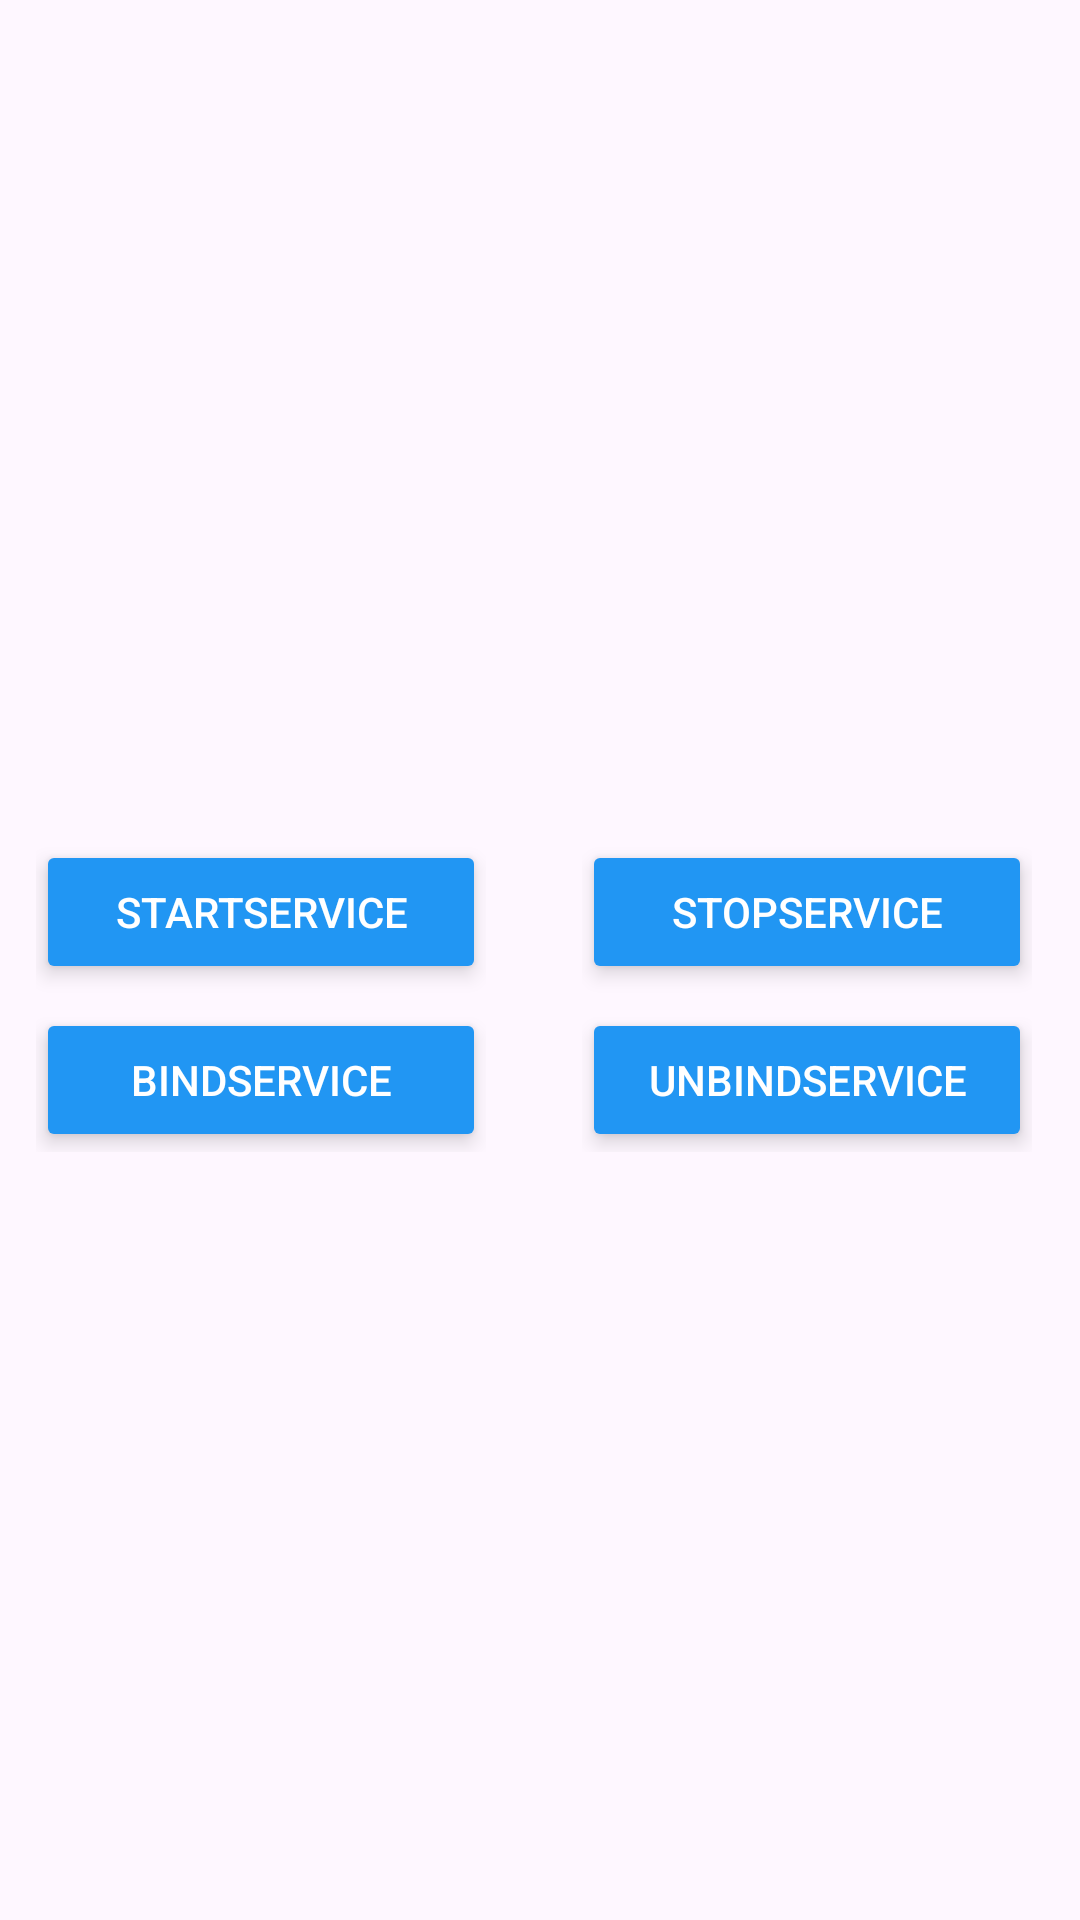

Produce the Android XML layout that renders to this screen, including the resource entries it uses.
<!-- AndroidManifest.xml: application theme Theme.AndroidDemoLog -->
<!-- res/layout/activity_foregroundservice.xml -->
<?xml version="1.0" encoding="utf-8"?>
<androidx.constraintlayout.widget.ConstraintLayout xmlns:android="http://schemas.android.com/apk/res/android"
    android:layout_width="match_parent"
    android:layout_height="match_parent"
    xmlns:app="http://schemas.android.com/apk/res-auto"
    xmlns:tools="http://schemas.android.com/tools">

    <LinearLayout
        android:id="@+id/service_buttons_container"
        android:layout_width="0dp"
        android:layout_height="wrap_content"
        android:layout_marginStart="4dp"
        android:layout_marginTop="272dp"
        android:gravity="center_horizontal"
        android:orientation="horizontal"
        android:weightSum="2"
        app:layout_constraintStart_toStartOf="parent"
        app:layout_constraintTop_toTopOf="parent"
        tools:ignore="DuplicateIds">

        <LinearLayout
            android:layout_width="wrap_content"
            android:layout_height="wrap_content"
            android:orientation="vertical"
            android:padding="8dp">

            <Button
                android:id="@+id/btn2_start_service"
                android:layout_width="150dp"
                android:layout_height="wrap_content"
                android:layout_marginBottom="8dp"
                android:backgroundTint="#2196F3"
                android:elevation="4dp"
                android:stateListAnimator="@null"
                android:text="StartService"
                android:textColor="#FFFFFF" />

            <Button
                android:id="@+id/btn2_bind_service"
                android:layout_width="150dp"
                android:layout_height="wrap_content"
                android:backgroundTint="#2196F3"
                android:elevation="4dp"
                android:stateListAnimator="@null"
                android:text="BindService"
                android:textColor="#FFFFFF" />
        </LinearLayout>

        <LinearLayout
            android:layout_width="wrap_content"
            android:layout_height="wrap_content"
            android:layout_marginStart="16dp"
            android:orientation="vertical"
            android:padding="8dp">

            <Button
                android:id="@+id/btn2_stop_service"
                android:layout_width="150dp"
                android:layout_height="wrap_content"
                android:layout_marginBottom="8dp"
                android:backgroundTint="#2196F3"
                android:elevation="4dp"
                android:stateListAnimator="@null"
                android:text="StopService"
                android:textColor="#FFFFFF" />

            <Button
                android:id="@+id/btn2_unbind_service"
                android:layout_width="150dp"
                android:layout_height="wrap_content"
                android:backgroundTint="#2196F3"
                android:elevation="4dp"
                android:stateListAnimator="@null"
                android:text="UnbindService"
                android:textColor="#FFFFFF" />
        </LinearLayout>
    </LinearLayout>
</androidx.constraintlayout.widget.ConstraintLayout>
<!-- resources referenced by this layout -->
<resources>
  <style name="Theme.AndroidDemoLog" parent="Base.Theme.AndroidDemoLog" />
  <style name="Base.Theme.AndroidDemoLog" parent="Theme.Material3.DayNight.NoActionBar">
          
          
      </style>
</resources>
